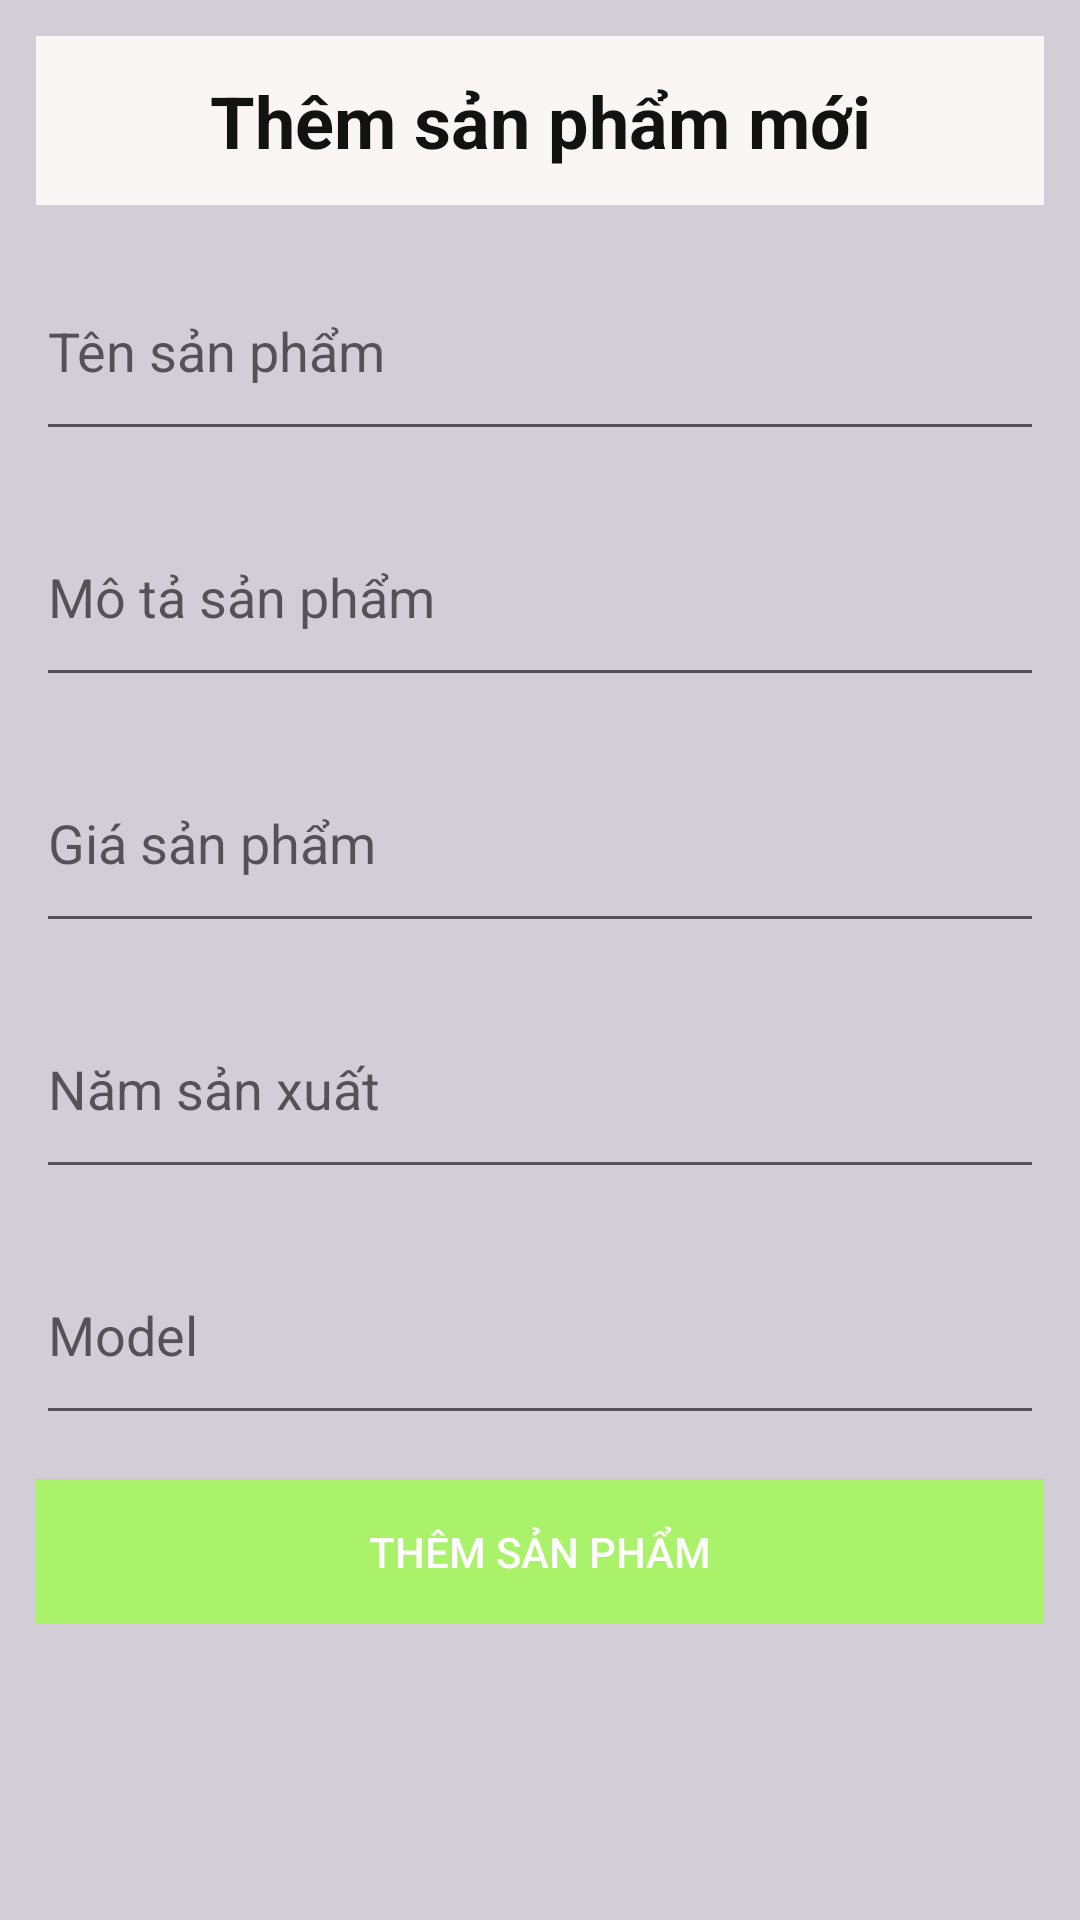

Layout XML and referenced resources for this Android screen:
<!-- AndroidManifest.xml: application theme Theme.Kn2 -->
<!-- res/layout/themsanpham_layout.xml -->
<?xml version="1.0" encoding="utf-8"?>
<ScrollView xmlns:android="http://schemas.android.com/apk/res/android"
    android:layout_width="match_parent"
    android:layout_height="match_parent"
    android:background="@color/purple_200"
    android:padding="12dp">

    <LinearLayout
        android:layout_width="match_parent"
        android:layout_height="wrap_content"
        android:orientation="vertical">

        
        <TextView
            android:id="@+id/tv_add_product"
            android:layout_width="match_parent"
            android:layout_height="wrap_content"
            android:background="#FAF6F6"
            android:paddingTop="12dp"
            android:paddingBottom="12dp"
            android:text="Thêm sản phẩm mới"
            android:textAlignment="center"
            android:textColor="#121211"
            android:textSize="24sp"
            android:textStyle="bold" />

        
        <EditText
            android:id="@+id/et_name"
            android:layout_width="match_parent"
            android:layout_height="70dp"
            android:layout_marginTop="12dp"
            android:hint="Tên sản phẩm"
            android:inputType="textPersonName" />

        
        <EditText
            android:id="@+id/et_description"
            android:layout_width="match_parent"
            android:layout_height="70dp"
            android:layout_marginTop="12dp"
            android:hint="Mô tả sản phẩm"
            android:inputType="textMultiLine" />

        
        <EditText
            android:id="@+id/et_price"
            android:layout_width="match_parent"
            android:layout_height="70dp"
            android:layout_marginTop="12dp"
            android:hint="Giá sản phẩm"
            android:inputType="numberDecimal" />

        
        <EditText
            android:id="@+id/et_year"
            android:layout_width="match_parent"
            android:layout_height="70dp"
            android:layout_marginTop="12dp"
            android:hint="Năm sản xuất"
            android:inputType="number" />

        
        <EditText
            android:id="@+id/et_model"
            android:layout_width="match_parent"
            android:layout_height="70dp"
            android:layout_marginTop="12dp"
            android:hint="Model"
            android:inputType="text" />

        
        <Button
            android:id="@+id/btn_add_product"
            android:layout_width="match_parent"
            android:layout_height="wrap_content"
            android:layout_marginTop="15dp"
            android:background="#A9F269"
            android:text="Thêm sản phẩm"
            android:textColor="#FFFFFF" />

        
        <TextView
            android:id="@+id/tv_invalids"
            android:layout_width="match_parent"
            android:layout_height="wrap_content"
            android:layout_marginTop="10dp"
            android:text="Invalids : "
            android:textColor="#FB0505"
            android:visibility="gone" />

    </LinearLayout>
</ScrollView>
<!-- resources referenced by this layout -->
<resources>
  <color name="purple_200">#D3CDD7</color>
  <style name="Theme.Kn2" parent="android:Theme.Material.Light.NoActionBar" />
</resources>
